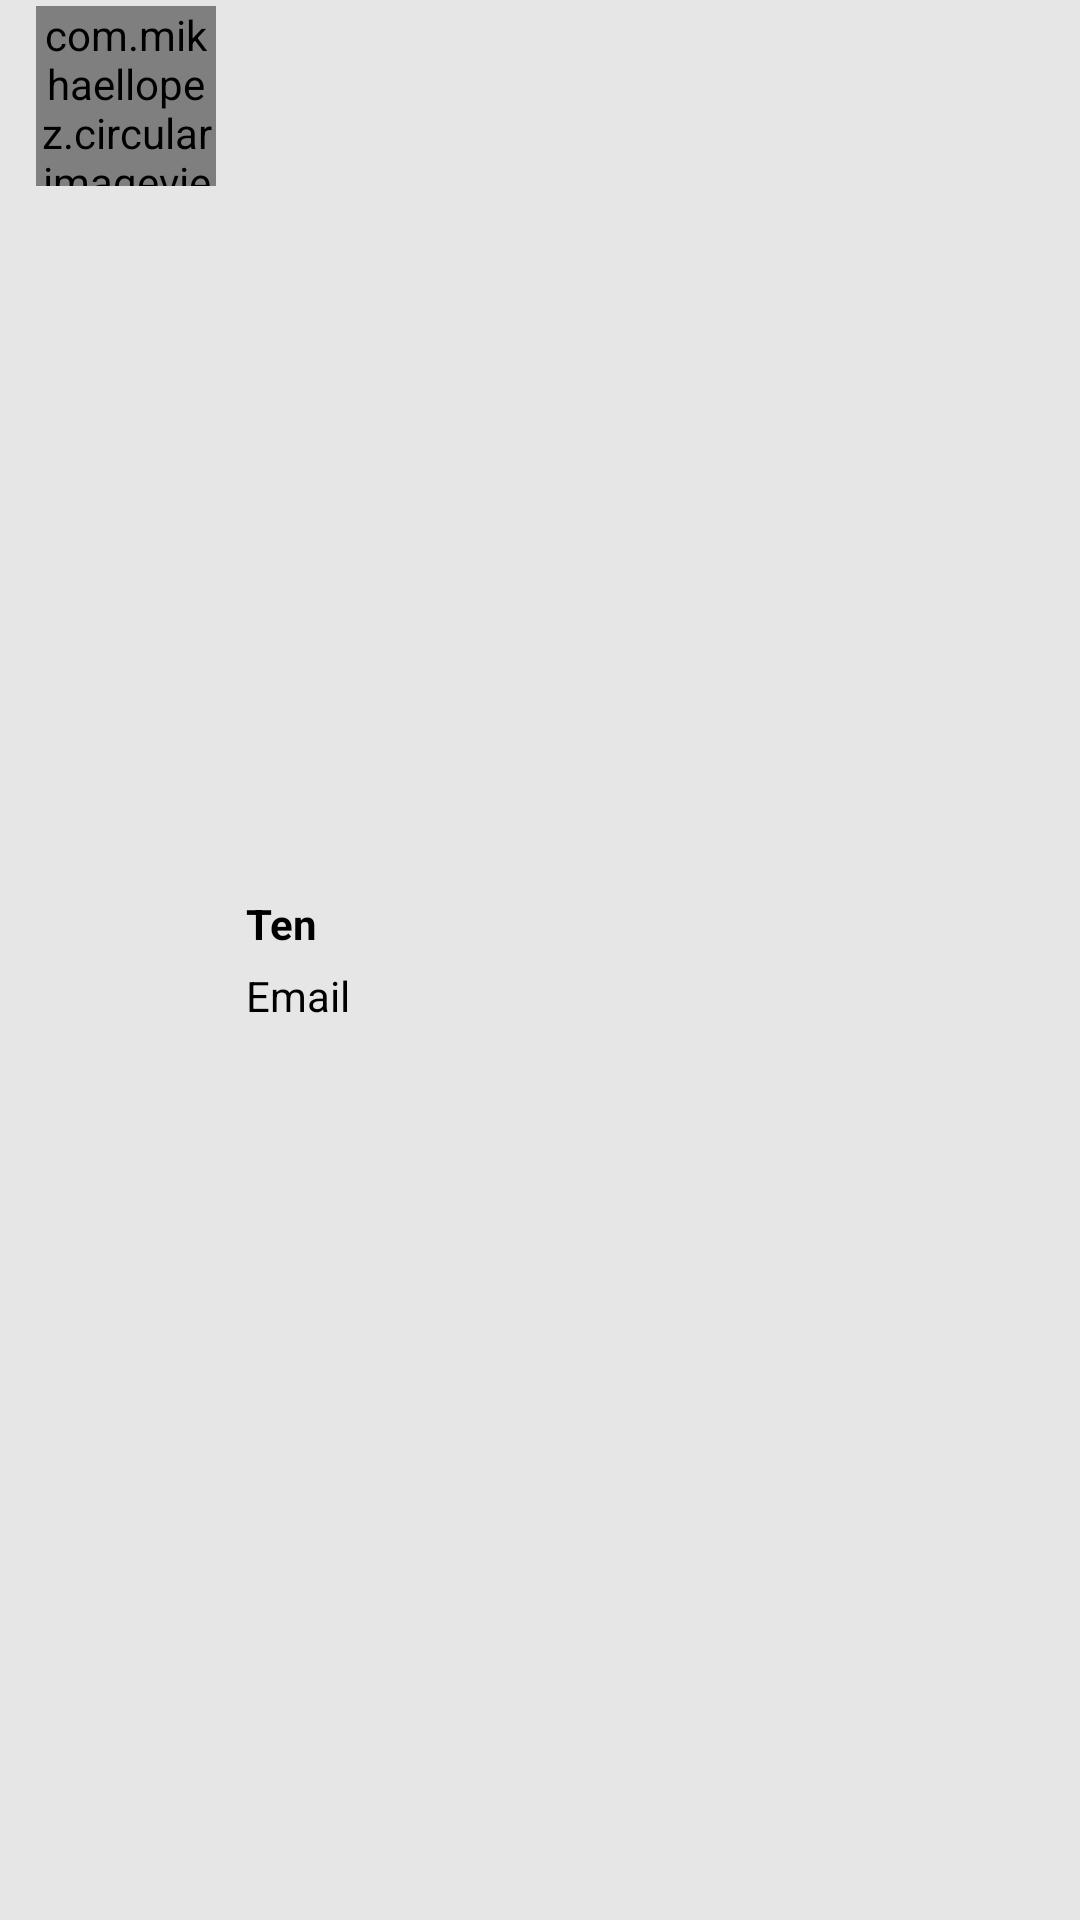

Write the Android layout XML for this screen, with the resource values it uses.
<!-- AndroidManifest.xml: application theme Theme.VieChatt -->
<!-- res/layout/chat_item.xml -->
<?xml version="1.0" encoding="utf-8"?>
<LinearLayout xmlns:android="http://schemas.android.com/apk/res/android"
    android:orientation="horizontal"
    android:layout_width="match_parent"
    android:layout_height="wrap_content"
    android:layout_marginTop="5dp"
    android:layout_marginStart="8dp"
    android:layout_marginEnd="8dp"
    android:padding="2dp"
    android:background="#E6E6E6">

    <com.mikhaellopez.circularimageview.CircularImageView
        android:layout_width="60dp"
        android:layout_height="60dp"
        android:layout_marginHorizontal="10dp"
        android:src="@mipmap/ic_launcher_round"
        />

    <LinearLayout
        android:layout_width="match_parent"
        android:layout_height="wrap_content"
        android:gravity="center_vertical"
        android:layout_gravity="center_vertical"
        android:orientation="vertical">

        <TextView
            android:id="@+id/tv_name_item"
            android:layout_width="wrap_content"
            android:layout_height="wrap_content"
            android:layout_marginBottom="5dp"
            android:textStyle="bold"
            android:text="Ten"
            android:textColor="@color/black"/>

        <TextView
            android:id="@+id/tv_email_item"
            android:layout_width="wrap_content"
            android:layout_height="wrap_content"
            android:text="Email"
            android:textColor="@color/black"/>


    </LinearLayout>

</LinearLayout>
<!-- resources referenced by this layout -->
<resources>
  <style name="Theme.VieChatt" parent="Base.Theme.VieChatt" />
  <style name="Base.Theme.VieChatt" parent="Theme.Material3.DayNight.NoActionBar">
          
          
      </style>
  <!-- not gathered from this repository: default colours our renderer supplied (Android Studio template values) -->
  <color name="black">#FF000000</color>
</resources>
